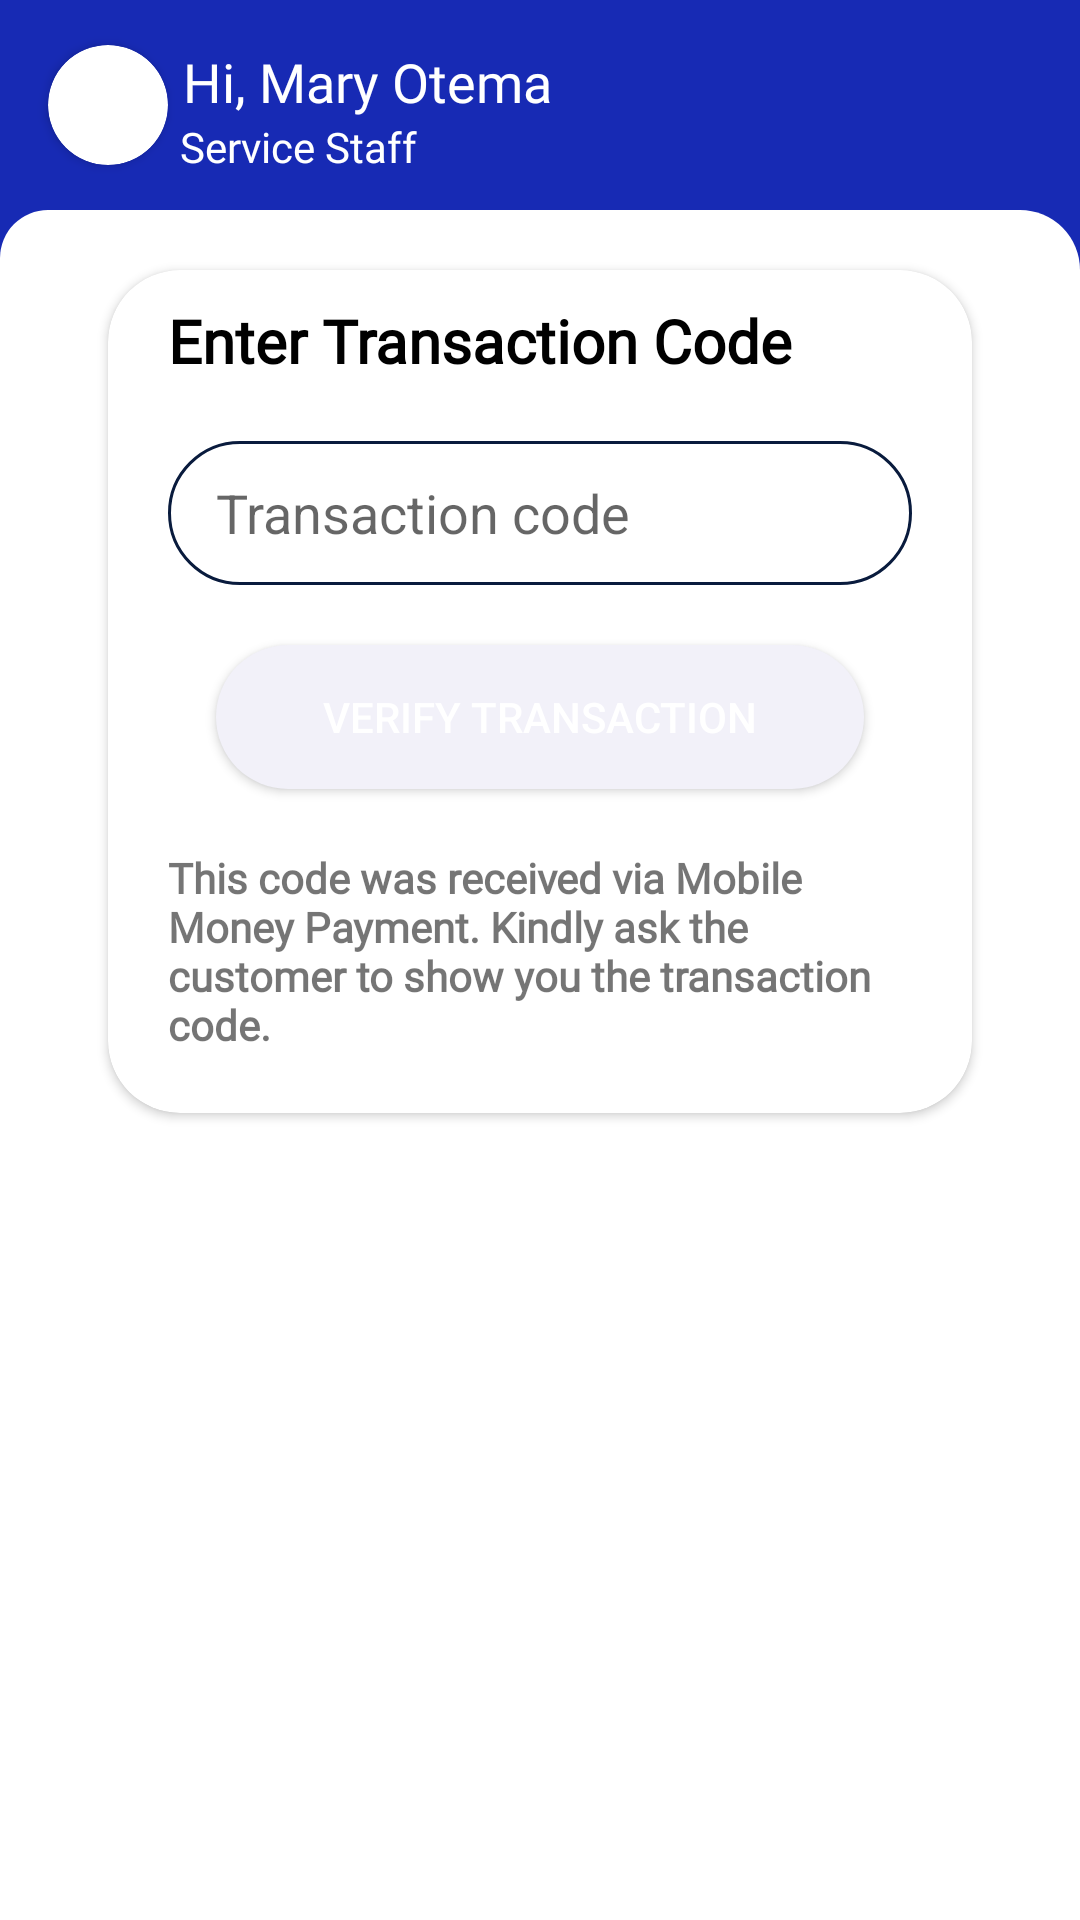

This screen was rendered from an Android layout file. Write that file and the resources it references.
<!-- AndroidManifest.xml: application theme Theme.SynfinPay -->
<!-- res/layout/old_home_fagment.xml -->
<?xml version="1.0" encoding="utf-8"?>
<androidx.constraintlayout.widget.ConstraintLayout xmlns:android="http://schemas.android.com/apk/res/android"
    xmlns:tools="http://schemas.android.com/tools"
    android:layout_width="match_parent"
    android:layout_height="match_parent"
    xmlns:app="http://schemas.android.com/apk/res-auto"
    android:background="@color/primary"
    tools:context=".views.HomeFragment">


    <androidx.constraintlayout.widget.ConstraintLayout
        android:layout_width="match_parent"
        android:layout_height="0dp"
        app:layout_constraintBottom_toTopOf="@id/HomeBody"
        app:layout_constraintTop_toTopOf="parent">

        <androidx.cardview.widget.CardView
            android:id="@+id/cdimage"
            android:layout_width="40dp"
            android:layout_height="40dp"
            android:layout_marginStart="16dp"
            app:cardCornerRadius="20dp"


            app:layout_constraintStart_toStartOf="parent"
            app:layout_constraintTop_toTopOf="parent"
            app:layout_constraintBottom_toBottomOf="parent"


            >

            <ImageView
                android:layout_width="match_parent"
                android:layout_height="33dp"
                android:scaleType="centerCrop"


                android:src="@drawable/avatar" />

        </androidx.cardview.widget.CardView>



        <TextView
            android:id="@+id/tvHello"
            android:layout_width="wrap_content"
            android:layout_height="wrap_content"
            android:text="Hi, Mary Otema"
            android:textColor="@color/white"
            android:fontFamily="@font/poppinsregular"
            android:textSize="18sp"

            android:layout_marginStart="5dp"
            app:layout_constraintTop_toTopOf="@id/cdimage"
            app:layout_constraintStart_toEndOf="@+id/cdimage"
            />


        <TextView
            android:id="@+id/tvUserName"
            android:layout_width="wrap_content"
            android:layout_height="wrap_content"
            android:layout_marginStart="4dp"
            android:fontFamily="@font/poppinsregular"
            android:text="Service Staff"
            android:textColor="@color/white"
            app:layout_constraintStart_toEndOf="@+id/cdimage"
            app:layout_constraintTop_toBottomOf="@id/tvHello"
            app:layout_constraintVertical_bias="0.0" />

        <TextView
            android:id="@+id/icNotification"
            android:layout_width="wrap_content"
            android:layout_height="wrap_content"
            android:layout_marginTop="1dp"
            android:layout_marginEnd="16dp"
            android:drawableStart="@drawable/ic_notifications_24"
            android:textColor="@color/white"
            app:layout_constraintBottom_toBottomOf="parent"
            app:layout_constraintEnd_toEndOf="parent"
            app:layout_constraintTop_toTopOf="parent" />

    </androidx.constraintlayout.widget.ConstraintLayout>


    <androidx.constraintlayout.widget.ConstraintLayout
        android:id="@+id/HomeBody"
        android:layout_width="match_parent"
        android:layout_height="match_parent"
        android:background="@drawable/fragment_shape"
        android:layout_marginTop="70dp"
        app:layout_constraintEnd_toEndOf="parent"
        app:layout_constraintHorizontal_bias="0.0"
        app:layout_constraintStart_toStartOf="parent"
        tools:layout_editor_absoluteY="87dp">




        <androidx.cardview.widget.CardView
            android:id="@+id/cardTransactionCode"
            android:layout_width="match_parent"
            android:layout_height="0dp"
            app:cardCornerRadius="24dp"
            android:layout_marginStart="36dp"
            app:layout_constraintEnd_toEndOf="parent"
            android:layout_marginEnd="36dp"
            android:layout_marginTop="20dp"
            app:layout_constraintTop_toTopOf="parent"
            >

            <androidx.constraintlayout.widget.ConstraintLayout
                android:layout_width="match_parent"
                android:layout_height="match_parent">


                <TextView
                    android:id="@+id/tvTypeYourNumber"
                    android:layout_width="match_parent"
                    android:layout_height="wrap_content"
                    android:layout_marginStart="20dp"
                    android:layout_marginTop="10dp"
                    android:fontFamily="@font/poppinsregular"
                    android:text="Enter Transaction Code "
                    android:textSize="20sp"
                    android:textColor="@color/black"
                    android:textStyle="bold"
                    app:layout_constraintStart_toStartOf="parent"
                    app:layout_constraintTop_toTopOf="parent"


                    />


                <EditText
                    android:id="@+id/edtTransactionCode"
                    android:layout_width="match_parent"
                    android:layout_height="48dp"
                    android:layout_marginStart="20dp"
                    android:layout_marginTop="20dp"
                    android:layout_marginEnd="20dp"
                    android:background="@drawable/edittext_shape"
                    android:hint="Transaction code"
                    android:paddingStart="16dp"
                    app:layout_constraintEnd_toEndOf="parent"
                    app:layout_constraintStart_toStartOf="parent"
                    app:layout_constraintTop_toBottomOf="@id/tvTypeYourNumber" />


                <Button
                    android:id="@+id/btnVerify"
                    android:layout_width="match_parent"
                    android:layout_height="wrap_content"
                    android:layout_marginStart="36dp"
                    android:layout_marginTop="20dp"
                    android:layout_marginEnd="36dp"
                    android:background="@drawable/button_background"

                    android:text="verify transaction"
                    android:textColor="@color/white"
                    app:layout_constraintEnd_toEndOf="parent"
                    app:layout_constraintStart_toStartOf="parent"
                    app:layout_constraintTop_toBottomOf="@id/edtTransactionCode" />


                <TextView
                    android:layout_width="match_parent"
                    android:layout_height="wrap_content"
                    android:layout_marginTop="20dp"
                    android:fontFamily="@font/poppinsregular"
                    android:text="@string/text_verify3"
                    app:layout_constraintEnd_toEndOf="parent"
                    app:layout_constraintStart_toStartOf="parent"
                    app:layout_constraintTop_toBottomOf="@id/btnVerify"
                    android:layout_marginStart="20dp"
                    android:layout_marginEnd="20dp"
                    android:textStyle="bold"
                    app:layout_constraintBottom_toBottomOf="parent"
                    android:layout_marginBottom="20dp"

                    />


            </androidx.constraintlayout.widget.ConstraintLayout>


        </androidx.cardview.widget.CardView>



        <androidx.recyclerview.widget.RecyclerView
            android:id="@+id/rvTransactions"
            android:layout_width="match_parent"
            android:layout_height="0dp"
            tools:listitem="@layout/item_transactions_layout"
            app:layout_constraintTop_toBottomOf="@id/cardTransactionCode"
            app:layout_constraintBottom_toBottomOf="parent"
            app:layout_constraintStart_toStartOf="parent"
            app:layout_constraintStart_toEndOf="parent"
            android:layout_marginStart="36dp"
            android:layout_marginEnd="36dp"
            android:layout_marginTop="20dp"

            />





    </androidx.constraintlayout.widget.ConstraintLayout>


</androidx.constraintlayout.widget.ConstraintLayout>
<!-- res/layout/item_transactions_layout.xml (included above) -->
<?xml version="1.0" encoding="utf-8"?>
<androidx.constraintlayout.widget.ConstraintLayout xmlns:android="http://schemas.android.com/apk/res/android"
    android:layout_width="match_parent"
    android:layout_height="wrap_content"
    xmlns:app="http://schemas.android.com/apk/res-auto">



        <TextView
            android:id="@+id/tvCategoryName"
            android:layout_width="wrap_content"
            android:layout_height="wrap_content"
            android:textStyle="bold"
            android:textSize="16sp"
            android:text="RE10AEDFSGH"
            android:layout_marginTop="10dp"
            android:layout_marginStart="10dp"
            app:layout_constraintTop_toTopOf="parent"
            app:layout_constraintStart_toStartOf="parent" />


        <TextView
            android:id="@+id/tvDate"
            android:layout_width="wrap_content"
            android:layout_height="wrap_content"
            android:text="25/5/2320 at 7:14 AM"
            android:layout_marginStart="10dp"
            app:layout_constraintStart_toStartOf="parent"
            app:layout_constraintTop_toBottomOf="@id/tvCategoryName" />


        <TextView
            android:id="@+id/btn_setLimit"
            android:layout_width="wrap_content"
            android:layout_height="wrap_content"
            android:layout_marginEnd="16dp"
            android:text="Ksh 4,000.00"
            android:textSize="18sp"
            android:textStyle="bold"
            android:textColor="#FF0000"
            app:layout_constraintBottom_toBottomOf="parent"
            app:layout_constraintEnd_toEndOf="parent"
            app:layout_constraintTop_toTopOf="parent" />


    </androidx.constraintlayout.widget.ConstraintLayout>
<!-- resources referenced by this layout -->
<resources>
  <color name="black">#FF000000</color>
  <color name="primary">#172AB4</color>
  <color name="white">#FFFFFFFF</color>
  <!-- drawable button_background (drawable) -->
  <?xml version="1.0" encoding="utf-8"?>
  <shape xmlns:android="http://schemas.android.com/apk/res/android">
  
      <corners android:radius="40dp"/>
      <solid android:color="#F2F1F9"/>
  
  </shape>
  <!-- drawable edittext_shape (drawable) -->
  <?xml version="1.0" encoding="utf-8"?>
  <shape xmlns:android="http://schemas.android.com/apk/res/android">
      <corners android:radius="40dp"/>
      <stroke android:color="@color/grayborder" android:width="1dp" />
  
  
  
  </shape>
  <!-- drawable fragment_shape (drawable) -->
  <?xml version="1.0" encoding="utf-8"?>
  <shape xmlns:android="http://schemas.android.com/apk/res/android">
  
  
      <solid android:color="@color/white"/>
  
      <corners android:topRightRadius="20dp" android:topLeftRadius="16dp"
          />
  </shape>
  <string name="text_verify3">This code was received via Mobile Money Payment. Kindly ask the customer to show you the transaction code.</string>
  <style name="Theme.SynfinPay" parent="Base.Theme.SynfinPay" />
  <color name="grayborder">#091B3D</color>
  
  
      //synfinpay colors
  <style name="Base.Theme.SynfinPay" parent="Theme.AppCompat.Light.NoActionBar">
          
          
      </style>
</resources>
